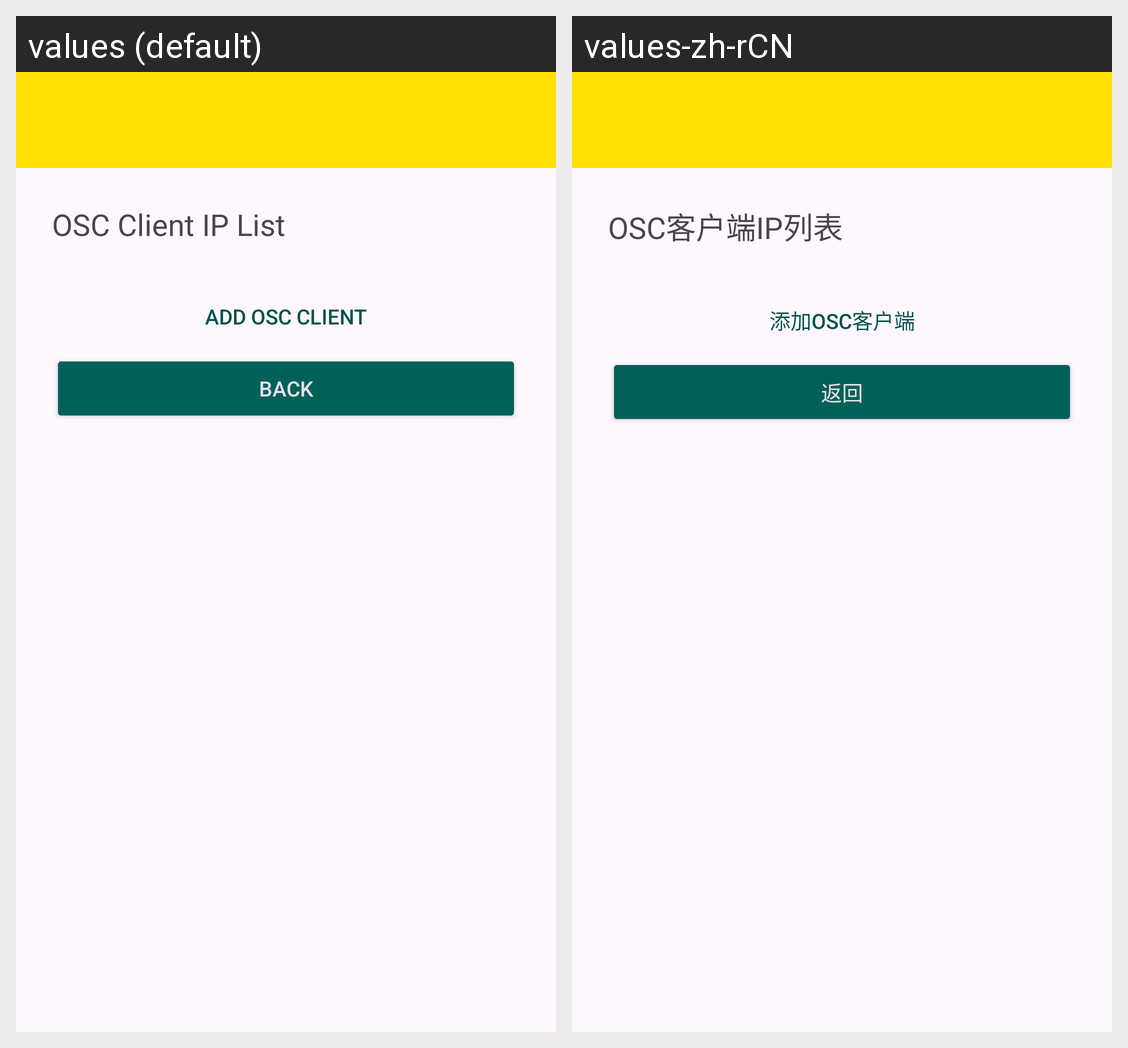

The Android screen above is rendered under two locales of the same app. Produce the string resources it draws, with the default and per-locale values.
Android screen res/layout/activity_oscprotocol.xml rendered under 2 locales, left to right: values (default), values-zh-rCN. Device: Nexus 5 (rendered at 1080×1920; each locale shown at half size, 540×960, under a caption strip naming it); theme Theme.HeartBeatLanServer.
Strings drawn on this screen, with the default value and each locale's value (text and hints the layout hard-codes, and strings that could not be matched under every locale, appear in the picture but are not listed):

osc_ip_list_title
  values: OSC Client IP List
  values-zh-rCN: OSC客户端IP列表

add_osc_client
  values: Add OSC Client
  values-zh-rCN: 添加OSC客户端

back
  values: back
  values-zh-rCN: 返回
